Photos from the image-classification dataset "all" in the GitHub repository wxtseng/dlserver. Its 9 classes are: checks, denim, knit, linen, nylon, ripstop, suede, synthetic PU, twill.

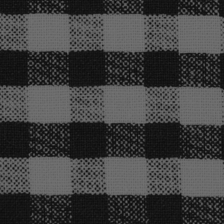
Label: checks

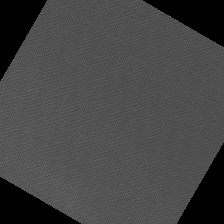
Label: nylon

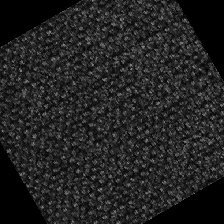
Label: linen

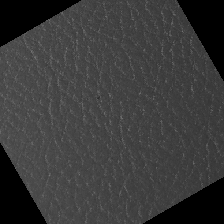
Label: synthetic PU

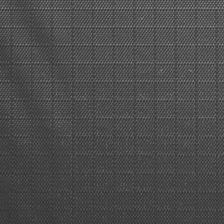
Label: ripstop

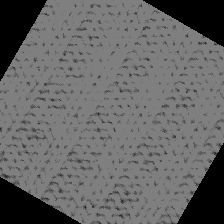
Label: knit
